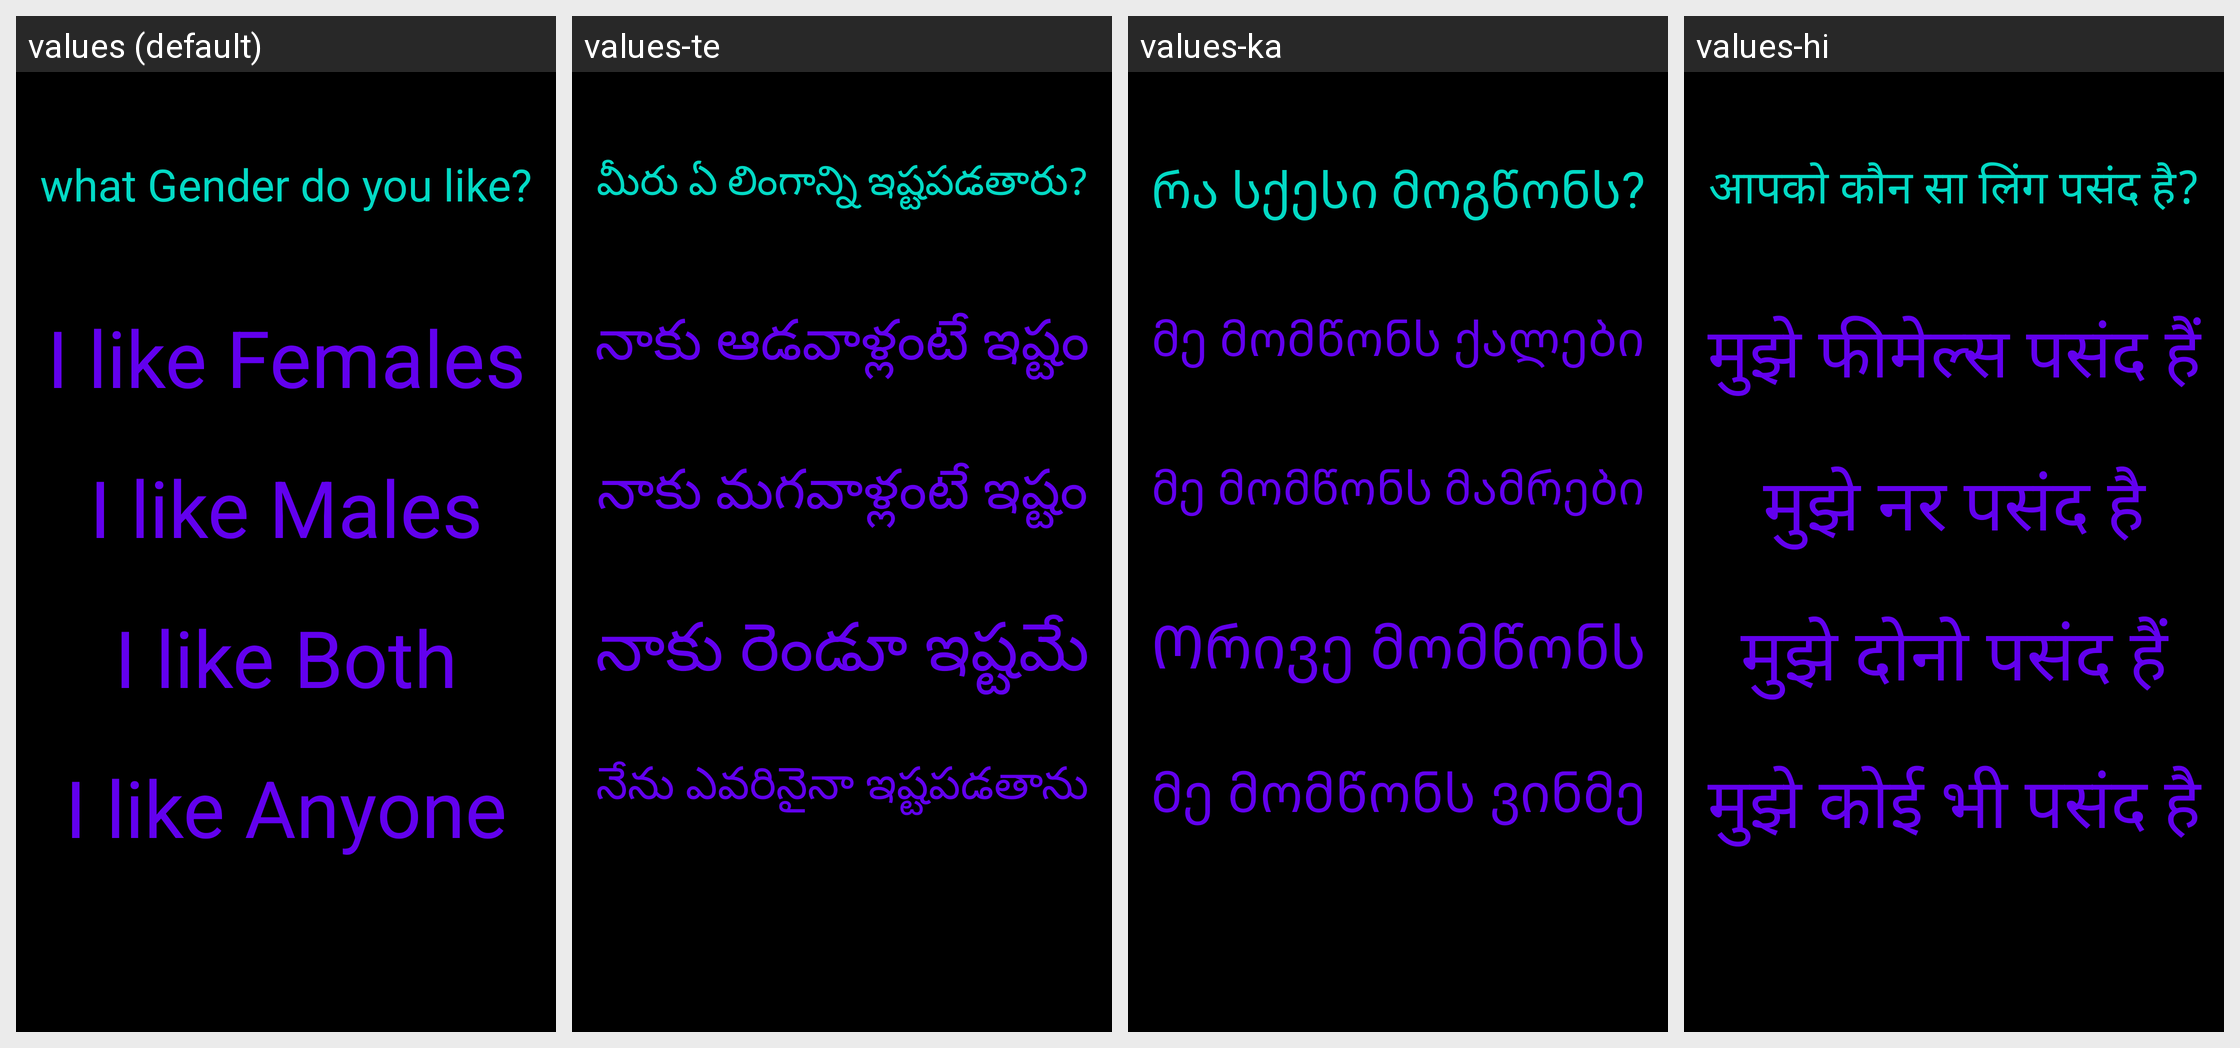

The Android screen above is rendered under several locales of the same app. Produce the string resources it draws, with the default and per-locale values.
Android screen res/layout/activity_signup_orientation.xml rendered under 4 locales, left to right: values (default), values-te, values-ka, values-hi. Device: Nexus 5 (rendered at 1080×1920; each locale shown at half size, 540×960, under a caption strip naming it); theme Theme.Amore.
Other locales in the repository, not shown: values-af, values-ar, values-be, values-bg, values-bn, values-ca, values-cs, values-cy, values-da, values-de, values-el, values-en, values-eo, values-es, values-et, values-fa, values-fi, values-fr, values-ga, values-gl, values-gu, values-hr, values-ht, values-hu, values-in, values-is, values-it, values-iw, values-ja, values-kn, values-ko, values-lt, values-lv, values-mk, values-mr, values-ms, values-mt, values-nl, values-no, values-pl, values-pt, values-ro, values-ru, values-sk, values-sl, values-sq, values-sv, values-sw, values-ta, values-th, values-tr, values-uk, values-ur, values-vi, values-zh.
Strings drawn on this screen, with the default value and each locale's value (text and hints the layout hard-codes, and strings that could not be matched under every locale, appear in the picture but are not listed):

signup_orientation_question
  values: what Gender do you like?
  values-te: మీరు ఏ లింగాన్ని ఇష్టపడతారు?
  values-ka: რა სქესი მოგწონს?
  values-hi: आपको कौन सा लिंग पसंद है?

signup_orientation_answer_one
  values: I like Females
  values-te: నాకు ఆడవాళ్లంటే ఇష్టం
  values-ka: მე მომწონს ქალები
  values-hi: मुझे फीमेल्स पसंद हैं

signup_orientation_answer_two
  values: I like Males
  values-te: నాకు మగవాళ్లంటే ఇష్టం
  values-ka: მე მომწონს მამრები
  values-hi: मुझे नर पसंद है

signup_orientation_answer_three
  values: I like Both
  values-te: నాకు రెండూ ఇష్టమే
  values-ka: Ორივე მომწონს
  values-hi: मुझे दोनो पसंद हैं

signup_orientation_answer_four
  values: I like Anyone
  values-te: నేను ఎవరినైనా ఇష్టపడతాను
  values-ka: მე მომწონს ვინმე
  values-hi: मुझे कोई भी पसंद है
